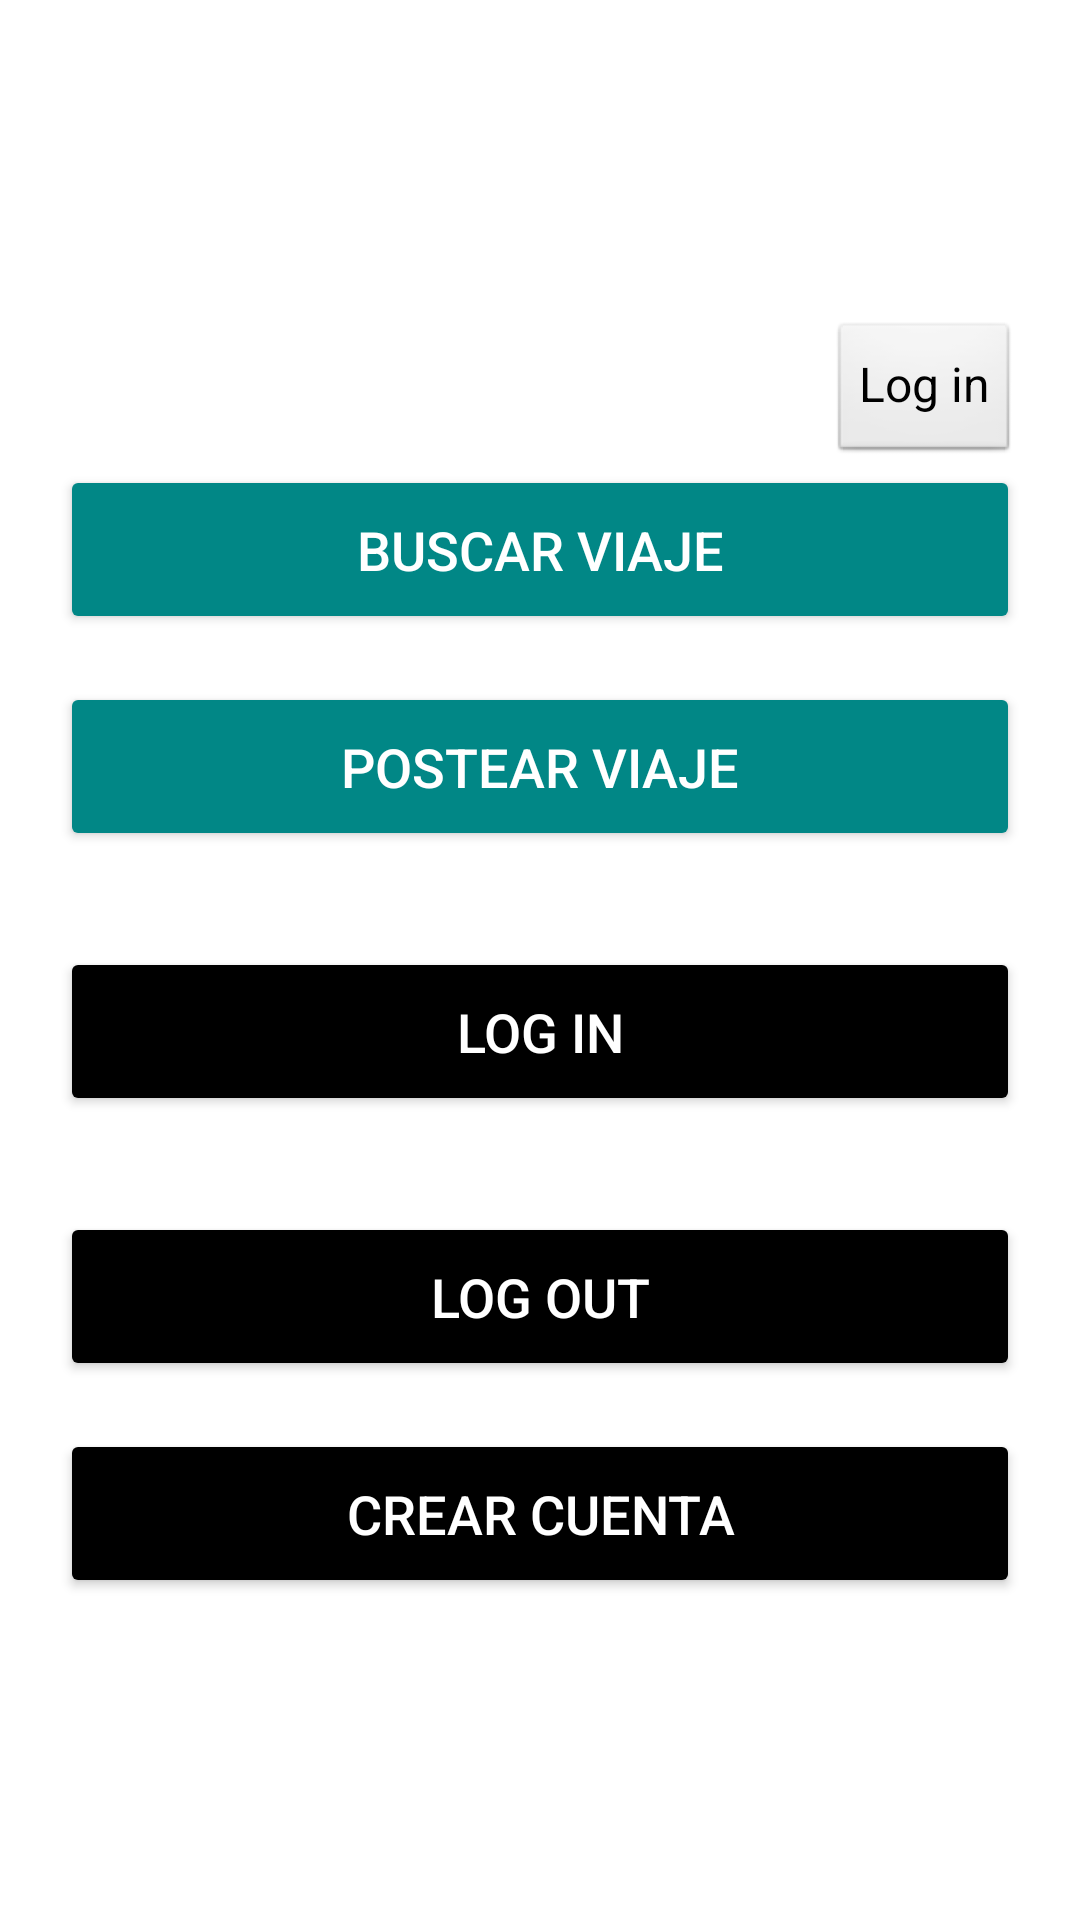

Layout XML and referenced resources for this Android screen:
<!-- AndroidManifest.xml: application theme Theme.PioPio -->
<!-- res/layout/activity_pantallaprimera.xml -->
<?xml version="1.0" encoding="utf-8"?>
<LinearLayout xmlns:android="http://schemas.android.com/apk/res/android"
    android:layout_width="match_parent"
    android:layout_height="match_parent"
    android:orientation="vertical"
    android:gravity="center"
    android:padding="20dp"
    android:background="@color/white">


    <TextView
        android:id="@+id/estadoSesionTextView"
        android:layout_width="wrap_content"
        android:layout_height="wrap_content"
        android:text="Log in"
        android:clickable="true"
        android:focusable="true"
        android:textSize="16sp"
        android:padding="10dp"
        android:background="@android:drawable/btn_default"
        android:textColor="@android:color/black"
        android:onClick="abrirLogin"
        android:layout_gravity="right" />

    <Button
        android:id="@+id/btnBuscarViaje"
        android:layout_width="match_parent"
        android:layout_height="wrap_content"
        android:text="Buscar viaje"
        android:textSize="18sp"
        android:padding="16dp"
        android:backgroundTint="@color/teal_700"
        android:textColor="@android:color/white" />

    <Button
        android:id="@+id/btnPostearViaje"
        android:layout_width="match_parent"
        android:layout_height="wrap_content"
        android:text="Postear viaje"
        android:textSize="18sp"
        android:padding="16dp"
        android:backgroundTint="@color/teal_700"
        android:textColor="@android:color/white"
        android:layout_marginTop="16dp" />

    <Button
        android:id="@+id/btnLogin"
        android:layout_width="match_parent"
        android:layout_height="wrap_content"
        android:text="Log in"
        android:textSize="18sp"
        android:padding="16dp"
        android:backgroundTint="@color/black"
        android:textColor="@android:color/white"
        android:layout_marginTop="32dp" />
    <Button
        android:id="@+id/logoutButton"
        android:layout_width="match_parent"
        android:layout_height="wrap_content"
        android:text="Log Out"
        android:textSize="18sp"
        android:padding="16dp"
        android:backgroundTint="@color/black"
        android:textColor="@android:color/white"
        android:layout_marginTop="32dp" />


    <Button
        android:id="@+id/btnCrearCuenta"
        android:layout_width="match_parent"
        android:layout_height="wrap_content"
        android:text="Crear cuenta"
        android:textSize="18sp"
        android:padding="16dp"
        android:backgroundTint="@color/black"
        android:textColor="@android:color/white"
        android:layout_marginTop="16dp" />

</LinearLayout>
<!-- resources referenced by this layout -->
<resources>
  <style name="Theme.PioPio" parent="Theme.MaterialComponents.DayNight.DarkActionBar">
          
          <item name="colorPrimary">@color/purple_500</item>
          <item name="colorPrimaryVariant">@color/purple_700</item>
          <item name="colorOnPrimary">@color/white</item>
          
          <item name="colorSecondary">@color/teal_200</item>
          <item name="colorSecondaryVariant">@color/teal_700</item>
          <item name="colorOnSecondary">@color/black</item>
          
          <item name="android:statusBarColor">?attr/colorPrimaryVariant</item>
          
      </style>
  <!-- not gathered from this repository: default colours our renderer supplied (Android Studio template values) -->
  <color name="purple_500">#FF6200EE</color>
  <color name="purple_700">#FF3700B3</color>
  <color name="teal_200">#FF03DAC5</color>
  <color name="teal_700">#FF018786</color>
  <color name="black">#FF000000</color>
  <color name="white">#FFFFFFFF</color>
</resources>
